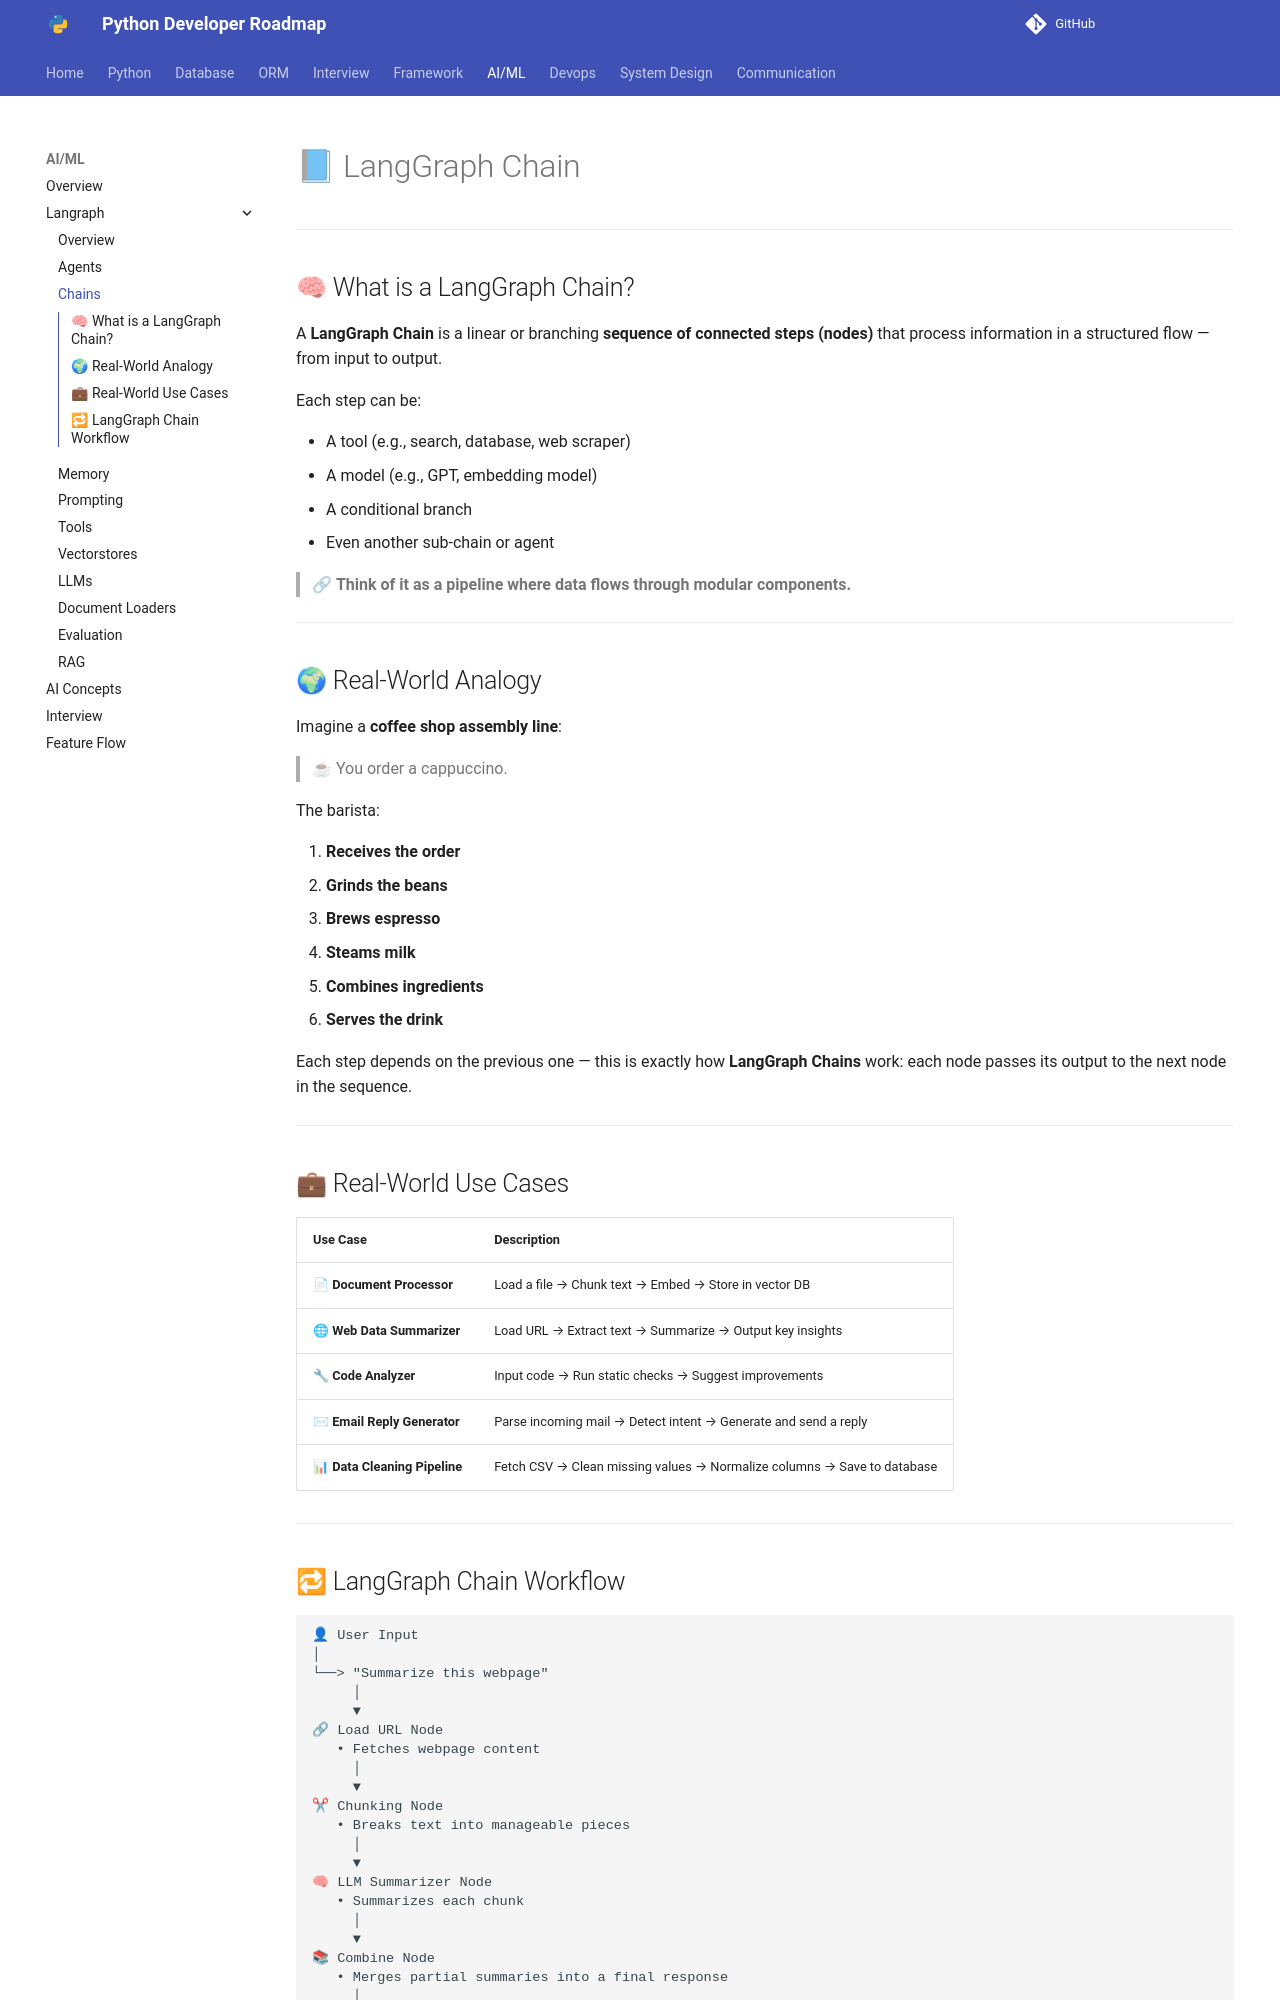

repository: Dhruvish09/developer-roadmap · page: AI_ML/Langraph/Chains.html · generator: mkdocs

# 📘 LangGraph Chain

---

## 🧠 What is a LangGraph Chain?

A **LangGraph Chain** is a linear or branching **sequence of connected steps (nodes)** that process information in a structured flow — from input to output.

Each step can be:

* A tool (e.g., search, database, web scraper)
* A model (e.g., GPT, embedding model)
* A conditional branch
* Even another sub-chain or agent

> 🔗 **Think of it as a pipeline where data flows through modular components.**

---

## 🌍 Real-World Analogy

Imagine a **coffee shop assembly line**:

> ☕ You order a cappuccino.

The barista:

1. **Receives the order**
2. **Grinds the beans**
3. **Brews espresso**
4. **Steams milk**
5. **Combines ingredients**
6. **Serves the drink**

Each step depends on the previous one — this is exactly how **LangGraph Chains** work: each node passes its output to the next node in the sequence.

---

## 💼 Real-World Use Cases

| Use Case                      | Description                                                             |
| ----------------------------- | ----------------------------------------------------------------------- |
| 📄 **Document Processor**     | Load a file → Chunk text → Embed → Store in vector DB                   |
| 🌐 **Web Data Summarizer**    | Load URL → Extract text → Summarize → Output key insights               |
| 🔧 **Code Analyzer**          | Input code → Run static checks → Suggest improvements                   |
| ✉ **Email Reply Generator**  | Parse incoming mail → Detect intent → Generate and send a reply         |
| 📊 **Data Cleaning Pipeline** | Fetch CSV → Clean missing values → Normalize columns → Save to database |

---
